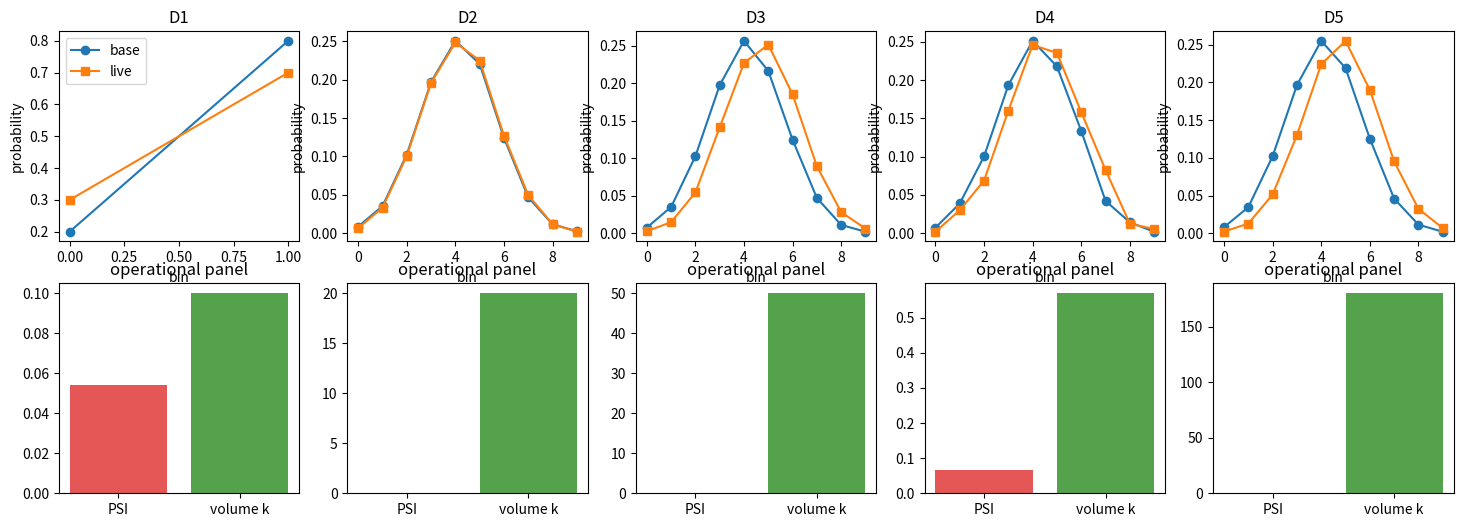
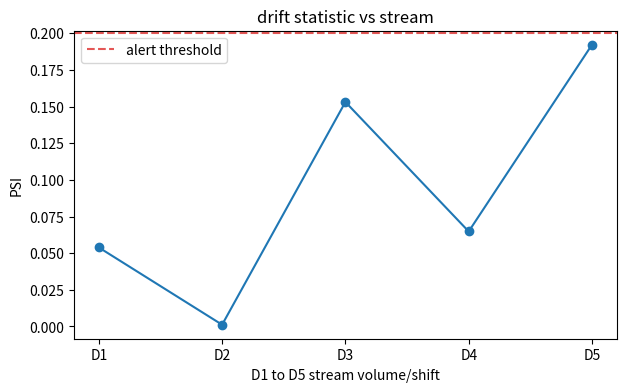

Python code for these plots, in order:

import math
import numpy as np
import pandas as pd
import matplotlib.pyplot as plt

SEED = 2008
rng = np.random.default_rng(SEED)


def drift_stats(base_probs, live_probs, base_values=None, live_values=None):
    eps = 1e-9
    base_probs = np.asarray(base_probs, dtype=float)
    live_probs = np.asarray(live_probs, dtype=float)
    psi_terms = (live_probs - base_probs) * np.log((live_probs + eps) / (base_probs + eps))
    psi = float(np.sum(psi_terms))
    z_shift = np.nan
    if base_values is not None and live_values is not None:
        base_values = np.asarray(base_values, dtype=float)
        live_values = np.asarray(live_values, dtype=float)
        z_shift = float((np.mean(live_values) - np.mean(base_values)) / np.std(base_values, ddof=0))
    return {"psi": psi, "psi_terms": psi_terms, "z_shift": z_shift}


def histogram_probs(values, bins):
    counts, _ = np.histogram(values, bins=bins)
    probs = counts / max(np.sum(counts), 1)
    return probs


def monitoring_ladder(seed=SEED):
    local_rng = np.random.default_rng(seed)
    workloads = []
    base_d1 = np.array([0.20, 0.80])
    live_d1 = np.array([0.30, 0.70])
    workloads.append({"rung": "D1", "name": "hand baseline and live bins", "base_probs": base_d1, "live_probs": live_d1, "volume": 100})
    for rung, name, volume, shift in [
        ("D2", "clean monitoring stream", 20000, 0.05),
        ("D3", "drift spike with delayed labels", 50000, 0.80),
        ("D4", "breast-cancer-like shifted features", 569, 0.55),
        ("D5", "production feature and prediction stream", 180000, 0.90),
    ]:
        base = local_rng.normal(10.0, 2.0, size=volume)
        live = local_rng.normal(10.0 + shift, 2.0, size=volume)
        pred_base = 1.0 / (1.0 + np.exp(-(base - 10.0) / 2.0))
        pred_live = 1.0 / (1.0 + np.exp(-(live - 10.0) / 2.0))
        bins = np.linspace(4.0, 17.0, 11)
        workloads.append({
            "rung": rung,
            "name": name,
            "base_values": base,
            "live_values": live,
            "base_probs": histogram_probs(base, bins),
            "live_probs": histogram_probs(live, bins),
            "prediction_base": pred_base,
            "prediction_live": pred_live,
            "volume": volume,
        })
    return workloads



expected = 0.20
observed = 0.30
psi_bin = (observed - expected) * math.log(observed / expected)
base_mean = 10.0
live_mean = 11.5
base_std = 2.0
z_shift = (live_mean - base_mean) / base_std

assert round(psi_bin, 4) == 0.0405
assert z_shift == 0.75
print("single PSI bin", psi_bin)
print("z shift", z_shift)



ks_gap = abs(0.62 - 0.47)
auc_drop = 0.812 - 0.781
alert_margin = 0.26 - 0.20

assert round(ks_gap, 2) == 0.15
assert round(auc_drop, 3) == 0.031
assert round(alert_margin, 2) == 0.06
print("KS gap", ks_gap)
print("AUC drop", auc_drop)
print("alert margin", alert_margin)



workloads = monitoring_ladder()
for workload in workloads:
    preview = pd.DataFrame({
        "base_prob": np.round(workload["base_probs"][:5], 4),
        "live_prob": np.round(workload["live_probs"][:5], 4),
    })
    print(workload["rung"], workload["name"], "volume=", workload["volume"])
    print(preview)



rows = []
outputs = []
for workload in workloads:
    stats = drift_stats(workload["base_probs"], workload["live_probs"], workload.get("base_values"), workload.get("live_values"))
    outputs.append((workload, stats))
    rows.append({
        "rung": workload["rung"],
        "workload": workload["name"],
        "metric_psi": float(stats["psi"]),
        "z_shift": float(stats["z_shift"]) if not np.isnan(stats["z_shift"]) else np.nan,
        "volume": workload["volume"],
    })
metrics = pd.DataFrame(rows)
print(metrics.to_string(index=False))



fig, axes = plt.subplots(2, 5, figsize=(18, 6))
for i, (workload, stats) in enumerate(outputs):
    x = np.arange(len(workload["base_probs"]))
    axes[0, i].plot(x, workload["base_probs"], marker="o", label="base")
    axes[0, i].plot(x, workload["live_probs"], marker="s", label="live")
    axes[0, i].set_title(workload["rung"])
    axes[0, i].set_xlabel("bin")
    axes[0, i].set_ylabel("probability")
    axes[1, i].bar(["PSI", "volume k"], [stats["psi"], workload["volume"] / 1000.0], color=["#e45756", "#54a24b"])
    axes[1, i].set_title("operational panel")
axes[0, 0].legend()
summary_x = np.arange(len(metrics))
fig2, ax = plt.subplots(figsize=(7, 4))
ax.plot(summary_x, metrics["metric_psi"], marker="o")
ax.axhline(0.20, color="#e45756", linestyle="--", label="alert threshold")
ax.set_xticks(summary_x)
ax.set_xticklabels(metrics["rung"])
ax.set_ylabel("PSI")
ax.set_xlabel("D1 to D5 stream volume/shift")
ax.set_title("drift statistic vs stream")
ax.legend()
plt.show()



d5 = workloads[-1]
label_delay_days = 7
feature_stats = drift_stats(d5["base_probs"], d5["live_probs"], d5["base_values"], d5["live_values"])
pred_bins = np.linspace(0.0, 1.0, 11)
pred_base = histogram_probs(d5["prediction_base"], pred_bins)
pred_live = histogram_probs(d5["prediction_live"], pred_bins)
pred_stats = drift_stats(pred_base, pred_live)
label_only_alert_day = label_delay_days
feature_alert_now = feature_stats["psi"] > 0.20 or pred_stats["psi"] > 0.20
print("label-only alert day", label_only_alert_day)
print("feature PSI", feature_stats["psi"])
print("prediction PSI", pred_stats["psi"])
print("early feature or prediction alert", feature_alert_now)
